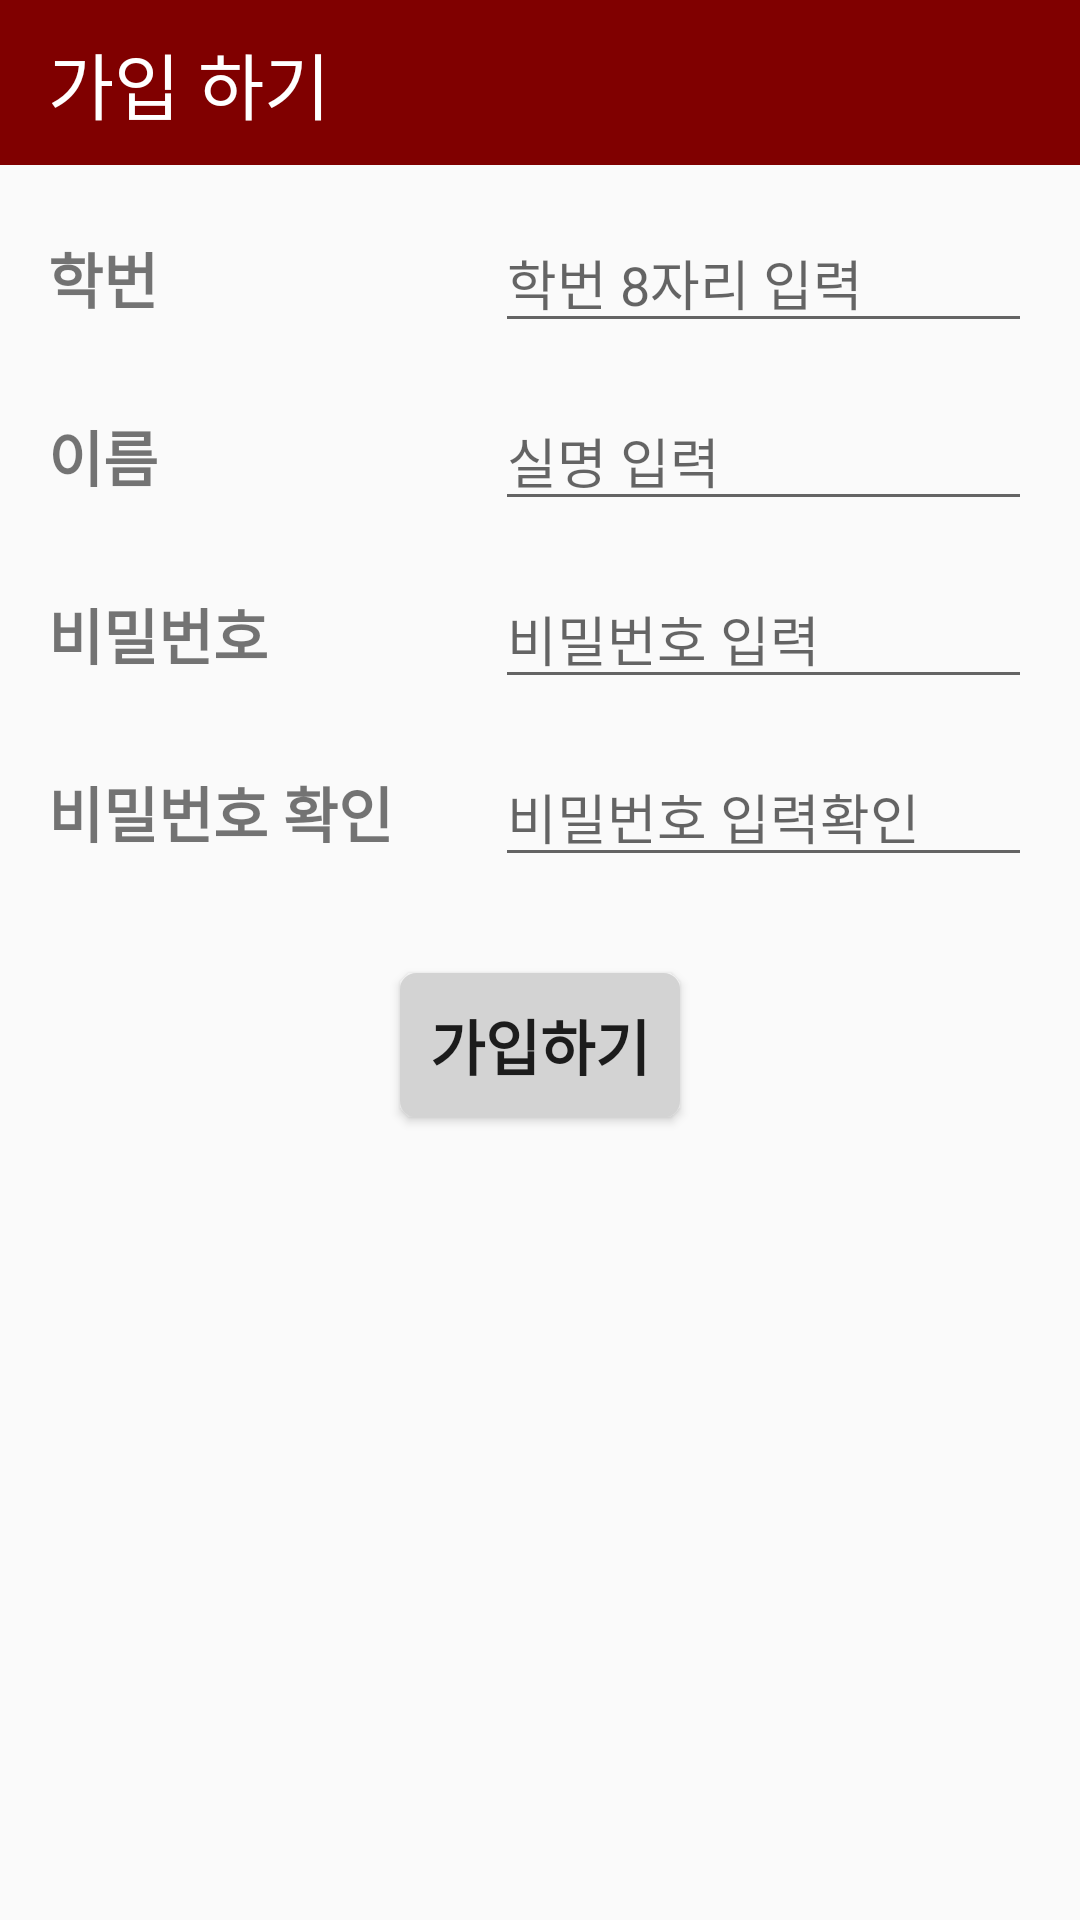

The Android layout XML behind this screen, and the referenced resources:
<!-- AndroidManifest.xml: application theme AppTheme -->
<!-- res/layout/activity__01__register.xml -->
<?xml version="1.0" encoding="utf-8"?>
<LinearLayout xmlns:android="http://schemas.android.com/apk/res/android"
    xmlns:tools="http://schemas.android.com/tools"
    xmlns:app="http://schemas.android.com/apk/res-auto"
    android:id="@+id/activity__01__register"
    android:layout_width="320dip"
    android:layout_height="400dip"
    android:paddingBottom="@dimen/activity_vertical_margin"
    tools:context="org.androidtown.sogang_print._01_Register"
    android:orientation="vertical">

    <RelativeLayout
        android:orientation="horizontal"
        android:layout_width="match_parent"
        android:layout_height="wrap_content"

        android:id="@+id/linearLayout">
        <TextView
            android:background="@color/red"
            android:textColor="@color/white"
            android:text="  가입 하기"
            android:layout_width="match_parent"
            android:layout_height="55dp"
            android:id="@+id/textView7"
            android:textSize="24sp"
            android:layout_weight="0.05"
            android:gravity="center_vertical"
            android:padding="4dp" />

    </RelativeLayout>


    <LinearLayout
        android:layout_marginLeft="16dp"
        android:layout_marginRight="16dp"
        android:layout_marginTop="16dp"
        android:orientation="horizontal"
        android:layout_width="match_parent"
        android:layout_height="wrap_content">

        <TextView
            android:text="학번"
            android:layout_width="0dp"
            android:layout_height="wrap_content"
            android:id="@+id/textView9"
            android:layout_weight="2.5"
            android:textSize="20sp"
            android:textStyle="normal|bold" />

        <EditText
            android:layout_width="0dp"
            android:layout_height="wrap_content"
            android:inputType="number"
            android:hint="학번 8자리 입력"
            android:text=""
            android:ems="10"
            android:id="@+id/regi_id"
            android:layout_weight="3"
            android:textSize="18sp" />

    </LinearLayout>

    <LinearLayout
        android:layout_marginLeft="16dp"
        android:layout_marginRight="16dp"
        android:layout_marginTop="16dp"
        android:orientation="horizontal"
        android:layout_width="match_parent"
        android:layout_height="wrap_content">

        <TextView
            android:text="이름"
            android:layout_width="0dp"
            android:layout_height="wrap_content"
            android:id="@+id/textView121"
            android:layout_weight="2.5"
            android:textSize="20sp"
            android:textStyle="normal|bold" />

        <EditText
            android:layout_width="0dp"
            android:layout_height="wrap_content"
            android:inputType="textPersonName"
            android:text=""
            android:hint="실명 입력"
            android:ems="10"
            android:id="@+id/regi_name"
            android:layout_weight="3" />

    </LinearLayout>

    <LinearLayout
        android:layout_marginLeft="16dp"
        android:layout_marginRight="16dp"
        android:layout_marginTop="16dp"
    android:orientation="horizontal"
    android:layout_width="match_parent"
    android:layout_height="wrap_content">

    <TextView
        android:text="비밀번호"
        android:layout_width="0dp"
        android:layout_height="wrap_content"
        android:id="@+id/textView10"
        android:layout_weight="2.5"
        android:textSize="20sp"
        android:textStyle="normal|bold" />

    <EditText
        android:layout_width="0dp"
        android:layout_height="wrap_content"
        android:inputType="textPassword"
        android:text=""
        android:ems="10"
        android:hint="비밀번호 입력"
        android:id="@+id/regi_pw"
        android:layout_weight="3" />

</LinearLayout>

    <LinearLayout
        android:layout_marginLeft="16dp"
        android:layout_marginRight="16dp"
        android:layout_marginTop="16dp"
        android:orientation="horizontal"
        android:layout_width="match_parent"
        android:layout_height="wrap_content">

        <TextView
            android:text="비밀번호 확인"
            android:layout_width="0dp"
            android:layout_height="wrap_content"
            android:id="@+id/textView11"
            android:layout_weight="2.5"
            android:textSize="20sp"
            android:textStyle="normal|bold" />

        <EditText
            android:layout_width="0dp"
            android:layout_height="wrap_content"
            android:inputType="textPassword"
            android:text=""
            android:hint="비밀번호 입력확인"
            android:ems="10"
            android:id="@+id/regi_pwconfirm"
            android:layout_weight="3" />

    </LinearLayout>

    <Button
        android:layout_gravity="center"
        android:layout_marginTop="32dp"
        android:background="@drawable/xml_border_button"
        android:text="  가입하기  "
        android:layout_width="wrap_content"
        android:layout_height="wrap_content"
        android:id="@+id/regi_register_button"
        android:textSize="20sp"
        android:textStyle="normal|bold" />
</LinearLayout>
<!-- resources referenced by this layout -->
<resources>
  <color name="red">#800000</color>
  <color name="white">#ffffff</color>
  <!-- drawable xml_border_button (drawable) -->
  <?xml version="1.0" encoding="utf-8"?>
  <layer-list xmlns:android="http://schemas.android.com/apk/res/android" >
      <item>
          <shape android:shape="rectangle">
              <stroke android:width="1dp" android:color="#D3D3D3" />
              <solid android:color="#D3D3D3" />
              <corners android:radius="5dp" />
          </shape>
      </item>
  </layer-list>
  <style name="AppTheme" parent="Theme.AppCompat.Light.NoActionBar">
          
  
          <item name="colorPrimary">@color/colorPrimary</item>
          <item name="colorPrimaryDark">@color/red</item>
          <item name="colorAccent">@color/colorAccent</item>
          <item name="android:windowFullscreen">true</item>
  
      </style>
  <color name="colorPrimary">#3F51B5</color>
  <color name="colorAccent">#FF4081</color>
</resources>
